6-way image classification set "dataset" from GitHub (JOHANNABELL/bananavision); label vocabulary: mure malade, mure saint, tropmure malade, tropmure saint, vert malade, vert sain.

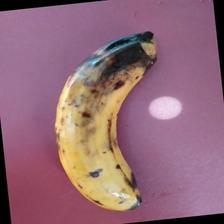
Label: tropmure malade

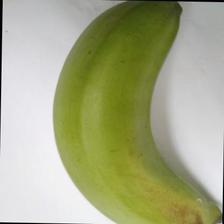
Label: vert sain

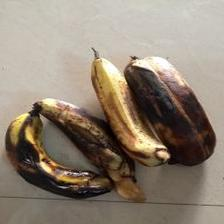
Label: mure malade

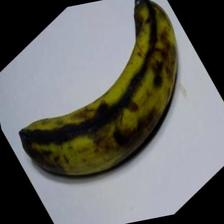
Label: tropmure saint

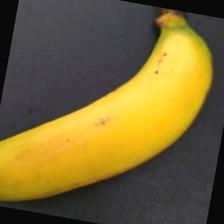
Label: mure saint

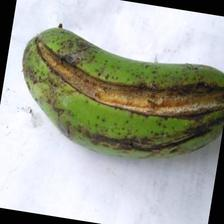
Label: vert malade
